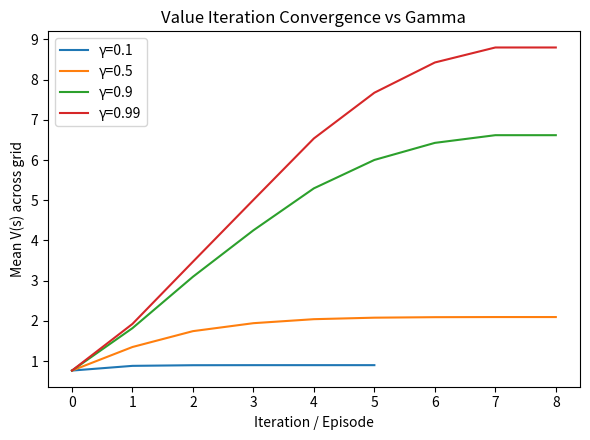
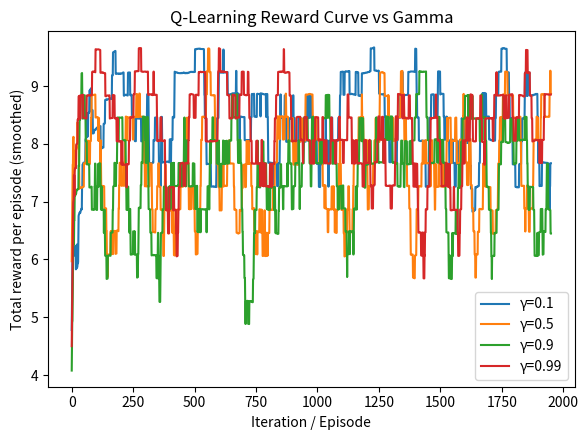
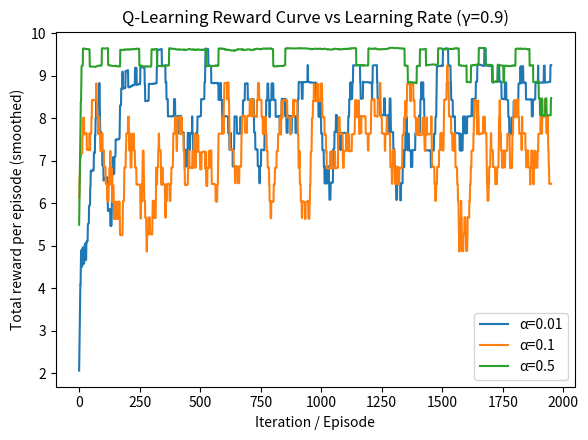

The script that saved these images, in order:
"""
GridWorld RL Assignment
------------------------
Problem: 5x5 GridWorld
- Agent starts at top-left (0,0)
- Goal at bottom-right (4,4)  -> reward +10
- Pit at (2,2)                -> reward -10
- Every other move            -> reward -0.04 (small cost to encourage shortest path)
- Actions: up, down, left, right (deterministic; hitting a wall = stay in place)

We solve this environment two ways:
1. Value Iteration  (planning, needs full model of environment)
2. Q-Learning       (model-free, learns from trial and error)

Then we repeat both algorithms with different discount factors (gamma)
to see how gamma changes the learned policy / values.
"""

import numpy as np
import matplotlib.pyplot as plt
import random

# ---------------------------------------------------------
# 1. ENVIRONMENT
# ---------------------------------------------------------
GRID_SIZE = 5
GOAL = (4, 4)
PIT = (2, 2)
START = (0, 0)

ACTIONS = ["up", "down", "left", "right"]
ACTION_MOVES = {
    "up": (-1, 0),
    "down": (1, 0),
    "left": (0, -1),
    "right": (0, 1),
}

STEP_REWARD = -0.04
GOAL_REWARD = 10
PIT_REWARD = -10


def is_terminal(state):
    return state == GOAL or state == PIT


def step(state, action):
    """Deterministic transition. Returns (next_state, reward)."""
    if is_terminal(state):
        return state, 0  # no movement from terminal states

    dr, dc = ACTION_MOVES[action]
    r, c = state
    nr, nc = r + dr, c + dc

    # hitting a wall -> stay in place
    if nr < 0 or nr >= GRID_SIZE or nc < 0 or nc >= GRID_SIZE:
        nr, nc = r, c

    next_state = (nr, nc)

    if next_state == GOAL:
        return next_state, GOAL_REWARD
    elif next_state == PIT:
        return next_state, PIT_REWARD
    else:
        return next_state, STEP_REWARD


def all_states():
    return [(r, c) for r in range(GRID_SIZE) for c in range(GRID_SIZE)]


# ---------------------------------------------------------
# 2. VALUE ITERATION
# ---------------------------------------------------------
def value_iteration(gamma, theta=1e-4, max_iter=1000):
    V = {s: 0.0 for s in all_states()}
    history = []  # track avg value per sweep, for convergence plot

    for i in range(max_iter):
        delta = 0
        for s in all_states():
            if is_terminal(s):
                continue
            values = []
            for a in ACTIONS:
                s_next, r = step(s, a)
                values.append(r + gamma * V[s_next])
            best = max(values)
            delta = max(delta, abs(best - V[s]))
            V[s] = best
        history.append(np.mean(list(V.values())))
        if delta < theta:
            break

    # derive greedy policy from V
    policy = {}
    for s in all_states():
        if is_terminal(s):
            policy[s] = "-"
            continue
        best_a, best_val = None, -np.inf
        for a in ACTIONS:
            s_next, r = step(s, a)
            val = r + gamma * V[s_next]
            if val > best_val:
                best_val = val
                best_a = a
        policy[s] = best_a

    return V, policy, history, i + 1  # i+1 = sweeps to converge


# ---------------------------------------------------------
# 3. Q-LEARNING
# ---------------------------------------------------------
def q_learning(gamma, alpha=0.1, epsilon=0.2, episodes=2000, max_steps=100):
    Q = {(s, a): 0.0 for s in all_states() for a in ACTIONS}
    reward_history = []

    for ep in range(episodes):
        s = START
        total_reward = 0
        for t in range(max_steps):
            # epsilon-greedy action choice
            if random.random() < epsilon:
                a = random.choice(ACTIONS)
            else:
                a = max(ACTIONS, key=lambda act: Q[(s, act)])

            s_next, r = step(s, a)
            total_reward += r

            best_next = max(Q[(s_next, a2)] for a2 in ACTIONS)
            Q[(s, a)] += alpha * (r + gamma * best_next - Q[(s, a)])

            s = s_next
            if is_terminal(s):
                break

        reward_history.append(total_reward)

    # derive greedy policy from Q
    policy = {}
    V = {}
    for s in all_states():
        if is_terminal(s):
            policy[s] = "-"
            V[s] = 0.0
            continue
        best_a = max(ACTIONS, key=lambda act: Q[(s, act)])
        policy[s] = best_a
        V[s] = max(Q[(s, a)] for a in ACTIONS)

    return Q, policy, V, reward_history


# ---------------------------------------------------------
# 4. HELPERS: printing / plotting
# ---------------------------------------------------------
ARROW = {"up": "^", "down": "v", "left": "<", "right": ">", "-": "*"}


def print_policy(policy, title=""):
    print(f"\n{title}")
    for r in range(GRID_SIZE):
        row = []
        for c in range(GRID_SIZE):
            s = (r, c)
            if s == GOAL:
                row.append(" G ")
            elif s == PIT:
                row.append(" X ")
            else:
                row.append(f" {ARROW[policy[s]]} ")
        print("".join(row))


def policy_to_grid(policy):
    """Return grid of symbols for plotting."""
    grid = np.empty((GRID_SIZE, GRID_SIZE), dtype=object)
    for r in range(GRID_SIZE):
        for c in range(GRID_SIZE):
            s = (r, c)
            if s == GOAL:
                grid[r, c] = "G"
            elif s == PIT:
                grid[r, c] = "X"
            else:
                grid[r, c] = ARROW[policy[s]]
    return grid


def plot_policies(policies, titles, filename):
    fig, axes = plt.subplots(1, len(policies), figsize=(4 * len(policies), 4.2))
    if len(policies) == 1:
        axes = [axes]
    for ax, policy, title in zip(axes, policies, titles):
        grid = policy_to_grid(policy)
        ax.set_xlim(0, GRID_SIZE)
        ax.set_ylim(0, GRID_SIZE)
        ax.invert_yaxis()
        ax.set_xticks(range(GRID_SIZE + 1))
        ax.set_yticks(range(GRID_SIZE + 1))
        ax.grid(True)
        ax.set_title(title, fontsize=11)
        for r in range(GRID_SIZE):
            for c in range(GRID_SIZE):
                sym = grid[r, c]
                color = "black"
                if sym == "G":
                    color = "green"
                elif sym == "X":
                    color = "red"
                ax.text(c + 0.5, r + 0.5, sym, ha="center", va="center",
                         fontsize=16, color=color, fontweight="bold")
    plt.tight_layout()
    plt.savefig(filename, dpi=150)
    plt.close()
    print(f"Saved: {filename}")


def plot_convergence(histories, labels, filename, ylabel, title):
    plt.figure(figsize=(6, 4.5))
    for h, lab in zip(histories, labels):
        plt.plot(h, label=lab)
    plt.xlabel("Iteration / Episode")
    plt.ylabel(ylabel)
    plt.title(title)
    plt.legend()
    plt.tight_layout()
    plt.savefig(filename, dpi=150)
    plt.close()
    print(f"Saved: {filename}")


# ---------------------------------------------------------
# 5. EXPERIMENTS: vary discount factor (gamma)
# ---------------------------------------------------------
if __name__ == "__main__":
    random.seed(0)
    np.random.seed(0)

    gammas = [0.1, 0.5, 0.9, 0.99]

    print("=" * 60)
    print("VALUE ITERATION across different gamma values")
    print("=" * 60)

    vi_policies, vi_titles, vi_histories = [], [], []
    for g in gammas:
        V, policy, history, sweeps = value_iteration(gamma=g)
        print_policy(policy, title=f"Gamma = {g}  (converged in {sweeps} sweeps)")
        vi_policies.append(policy)
        vi_titles.append(f"VI, γ={g}")
        vi_histories.append(history)

    plot_policies(vi_policies, vi_titles, "vi_policies_by_gamma.png")
    plot_convergence(vi_histories, [f"γ={g}" for g in gammas],
                      "vi_convergence_by_gamma.png",
                      ylabel="Mean V(s) across grid",
                      title="Value Iteration Convergence vs Gamma")

    print("\n" + "=" * 60)
    print("Q-LEARNING across different gamma values")
    print("=" * 60)

    ql_policies, ql_titles, ql_reward_histories = [], [], []
    for g in gammas:
        Q, policy, V, reward_history = q_learning(gamma=g, alpha=0.1, epsilon=0.2, episodes=2000)
        print_policy(policy, title=f"Gamma = {g}")
        ql_policies.append(policy)
        ql_titles.append(f"QL, γ={g}")
        ql_reward_histories.append(reward_history)

    plot_policies(ql_policies, ql_titles, "ql_policies_by_gamma.png")

    # smooth reward curves for readability (moving average)
    def moving_avg(x, w=50):
        return np.convolve(x, np.ones(w) / w, mode="valid")

    smoothed = [moving_avg(h) for h in ql_reward_histories]
    plot_convergence(smoothed, [f"γ={g}" for g in gammas],
                      "ql_reward_curve_by_gamma.png",
                      ylabel="Total reward per episode (smoothed)",
                      title="Q-Learning Reward Curve vs Gamma")

    # ------------------------------------------------------
    # Bonus: vary alpha (learning rate) at fixed gamma=0.9
    # ------------------------------------------------------
    print("\n" + "=" * 60)
    print("Q-LEARNING: effect of learning rate (alpha), gamma fixed = 0.9")
    print("=" * 60)

    alphas = [0.01, 0.1, 0.5]
    alpha_reward_histories = []
    for a in alphas:
        Q, policy, V, reward_history = q_learning(gamma=0.9, alpha=a, epsilon=0.2, episodes=2000)
        print_policy(policy, title=f"Alpha = {a}")
        alpha_reward_histories.append(reward_history)

    smoothed_alpha = [moving_avg(h) for h in alpha_reward_histories]
    plot_convergence(smoothed_alpha, [f"α={a}" for a in alphas],
                      "ql_reward_curve_by_alpha.png",
                      ylabel="Total reward per episode (smoothed)",
                      title="Q-Learning Reward Curve vs Learning Rate (γ=0.9)")

    print("\nAll experiments finished. Check the saved PNG files for plots.")
